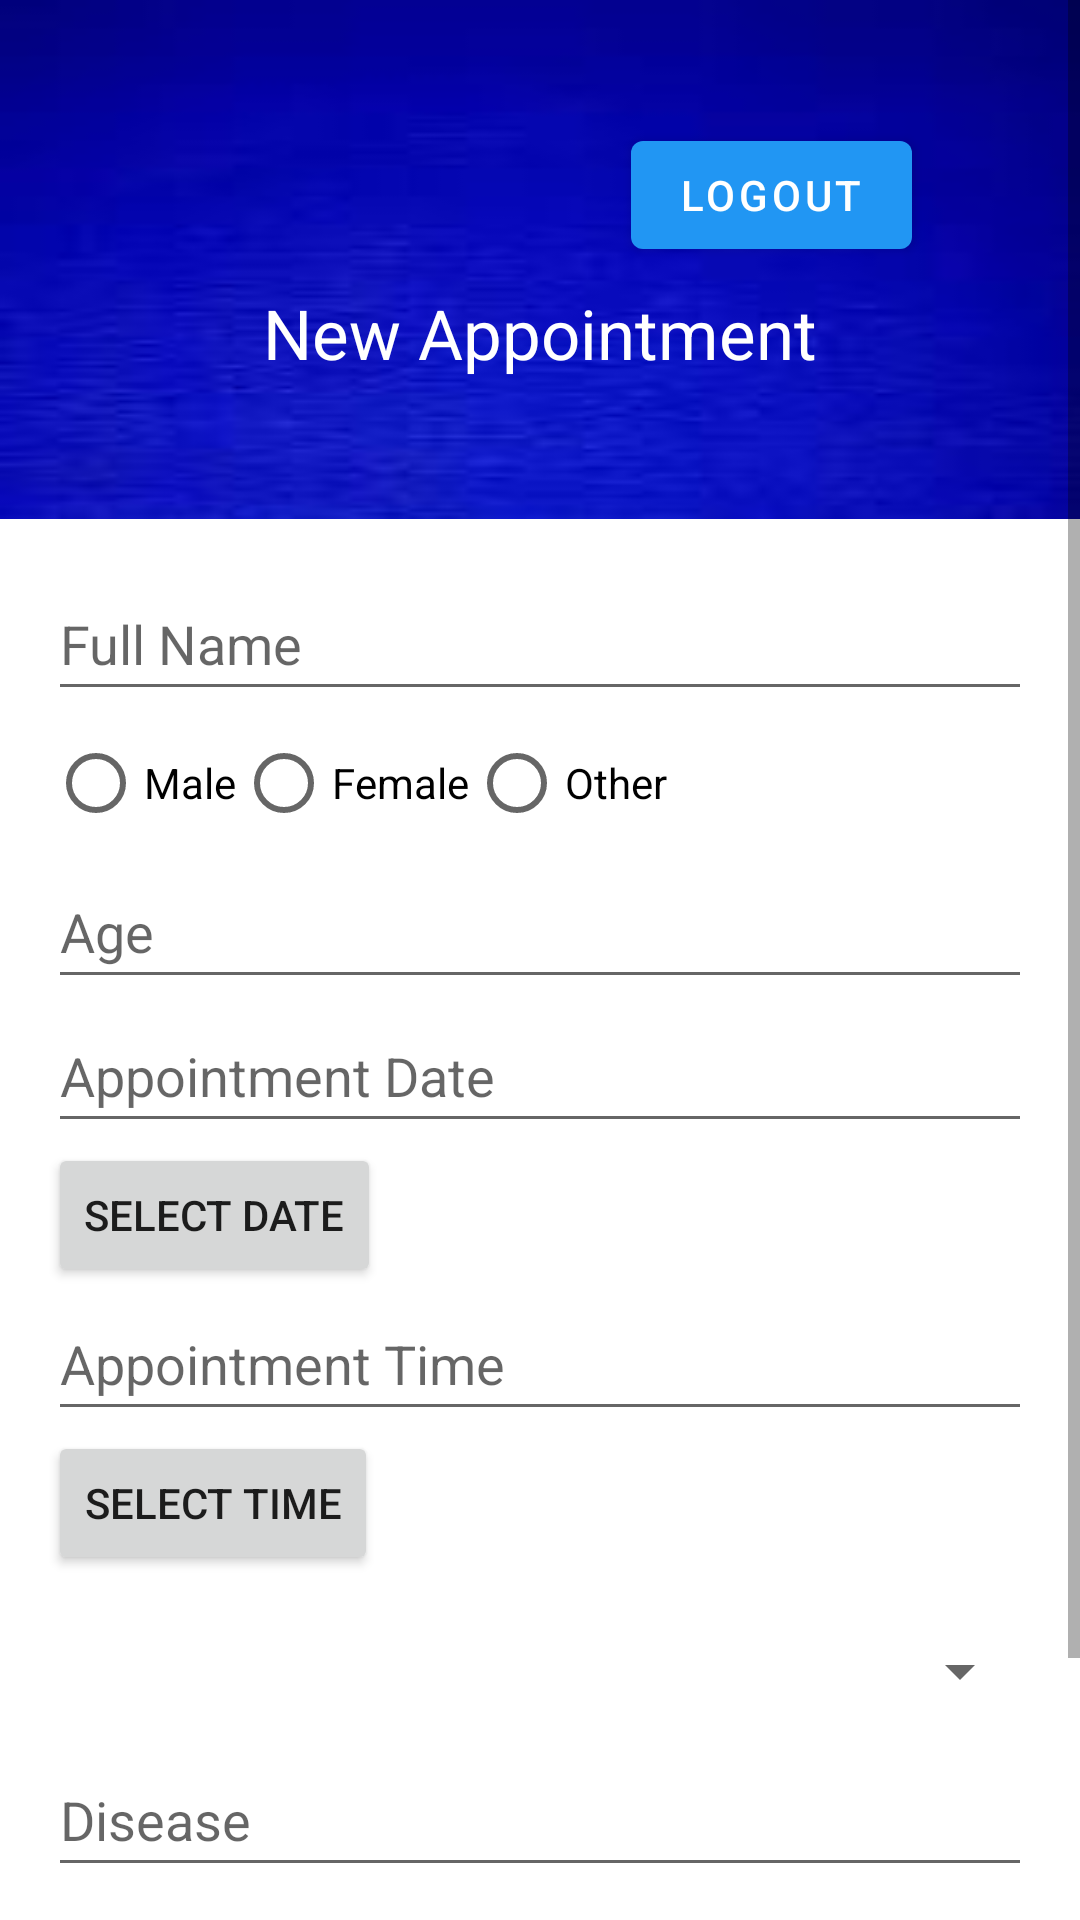

Android layout source for this screen:
<!-- AndroidManifest.xml: application theme Theme.HMS -->
<!-- res/layout/appointment_scheduling.xml -->
<?xml version="1.0" encoding="utf-8"?>
<ScrollView xmlns:android="http://schemas.android.com/apk/res/android"
    android:layout_width="match_parent"
    android:layout_height="match_parent"
    xmlns:app="http://schemas.android.com/apk/res-auto">

    <LinearLayout
        android:orientation="vertical"
        android:layout_width="match_parent"
        android:layout_height="wrap_content" >

        <RelativeLayout
            android:layout_width="match_parent"
            android:layout_height="wrap_content"
            android:background="@drawable/bgapps"
            android:padding="40dp">
            <com.google.android.material.button.MaterialButton
                android:id="@+id/btnLogout"
                android:layout_width="wrap_content"
                android:layout_height="wrap_content"
                android:layout_alignParentTop="true"
                android:layout_alignParentRight="true"
                android:layout_marginTop="1dp"
                android:layout_marginRight="16dp"
                android:onClick="logoutAndNavigateToMainActivity"
                android:text="Logout" />
            <TextView
                android:layout_width="316dp"
                android:layout_height="44dp"
                android:gravity="center"
                android:text="New Appointment"
                android:layout_below="@id/btnLogout"
                android:textColor="#FFFFFF"
                android:textSize="23sp" />

        </RelativeLayout>

        <LinearLayout
            android:layout_width="match_parent"
            android:layout_height="wrap_content"
            android:orientation="vertical"
            android:padding="16dp">

            
            <EditText
                android:id="@+id/editTextFullName"
                android:layout_width="match_parent"
                android:layout_height="wrap_content"
                android:hint="Full Name"
                android:minHeight="48dp" />

            
            <RadioGroup
                android:id="@+id/radioGroupGender"
                android:layout_width="match_parent"
                android:layout_height="wrap_content"
                android:orientation="horizontal">

                <RadioButton
                    android:id="@+id/radioButtonMale"
                    android:layout_width="wrap_content"
                    android:layout_height="wrap_content"
                    android:text="Male" />

                <RadioButton
                    android:id="@+id/radioButtonFemale"
                    android:layout_width="wrap_content"
                    android:layout_height="wrap_content"
                    android:text="Female" />

                <RadioButton
                    android:id="@+id/radioButtonOther"
                    android:layout_width="wrap_content"
                    android:layout_height="wrap_content"
                    android:text="Other" />
            </RadioGroup>

            
            <EditText
                android:id="@+id/editTextAge"
                android:layout_width="match_parent"
                android:layout_height="wrap_content"
                android:hint="Age"
                android:inputType="number"
                android:minHeight="48dp" />

            
            <EditText
                android:id="@+id/editTextAppointmentDate"
                android:layout_width="match_parent"
                android:layout_height="wrap_content"
                android:hint="Appointment Date"
                android:inputType="none"
                android:focusable="false"
                android:minHeight="48dp" />

            <Button
                android:id="@+id/datePickerButton"
                android:layout_width="wrap_content"
                android:layout_height="wrap_content"
                android:text="Select Date" />

            
            <EditText
                android:id="@+id/editTextAppointmentTime"
                android:layout_width="match_parent"
                android:layout_height="wrap_content"
                android:hint="Appointment Time"
                android:inputType="time"
                android:minHeight="48dp" />

            
            <Button
                android:id="@+id/timePickerButton"
                android:layout_width="wrap_content"
                android:layout_height="wrap_content"
                android:text="Select Time" />

            
            <Spinner
                android:id="@+id/doctorSpinner"
                android:layout_width="match_parent"
                android:layout_height="wrap_content"
                android:layout_marginTop="8dp"
                android:minHeight="48dp"
                android:prompt="@string/choose_doctor" />

            
            <EditText
                android:id="@+id/editTextDisease"
                android:layout_width="match_parent"
                android:layout_height="wrap_content"
                android:hint="Disease"
                android:minHeight="48dp" />

            
            <EditText
                android:id="@+id/editTextAddress"
                android:layout_width="match_parent"
                android:layout_height="wrap_content"
                android:hint="Full Address"
                android:minHeight="48dp" />

            
            <Button
                android:id="@+id/buttonSave"
                android:layout_width="match_parent"
                android:layout_height="wrap_content"
                android:text="Save" />

        </LinearLayout>

    </LinearLayout>

</ScrollView>
<!-- resources referenced by this layout -->
<resources>
  <!-- drawable bgapps: jpg bitmap (drawable, 1606 bytes) -->
  <string name="choose_doctor" />
  <style name="Theme.HMS" parent="Theme.MaterialComponents.DayNight.DarkActionBar">
          
          <item name="colorPrimary">@color/hospital_blue</item>
          <item name="colorPrimaryVariant">@color/hospital_dark_blue</item>
          <item name="colorOnPrimary">@color/white</item>
  
          
          <item name="colorSecondary">@color/hospital_green</item>
          <item name="colorSecondaryVariant">@color/hospital_dark_green</item>
          <item name="colorOnSecondary">@color/black</item>
  
          
          <item name="android:statusBarColor">?attr/colorPrimaryVariant</item>
  
          
      </style>
  <color name="hospital_blue">#2196F3</color>
  <color name="hospital_dark_blue">#1565C0</color>
  <color name="white">#FFFFFFFF</color>
  <color name="hospital_green">#4CAF50</color>
  <color name="hospital_dark_green">#388E3C</color>
  <color name="black">#FF000000</color>
</resources>
